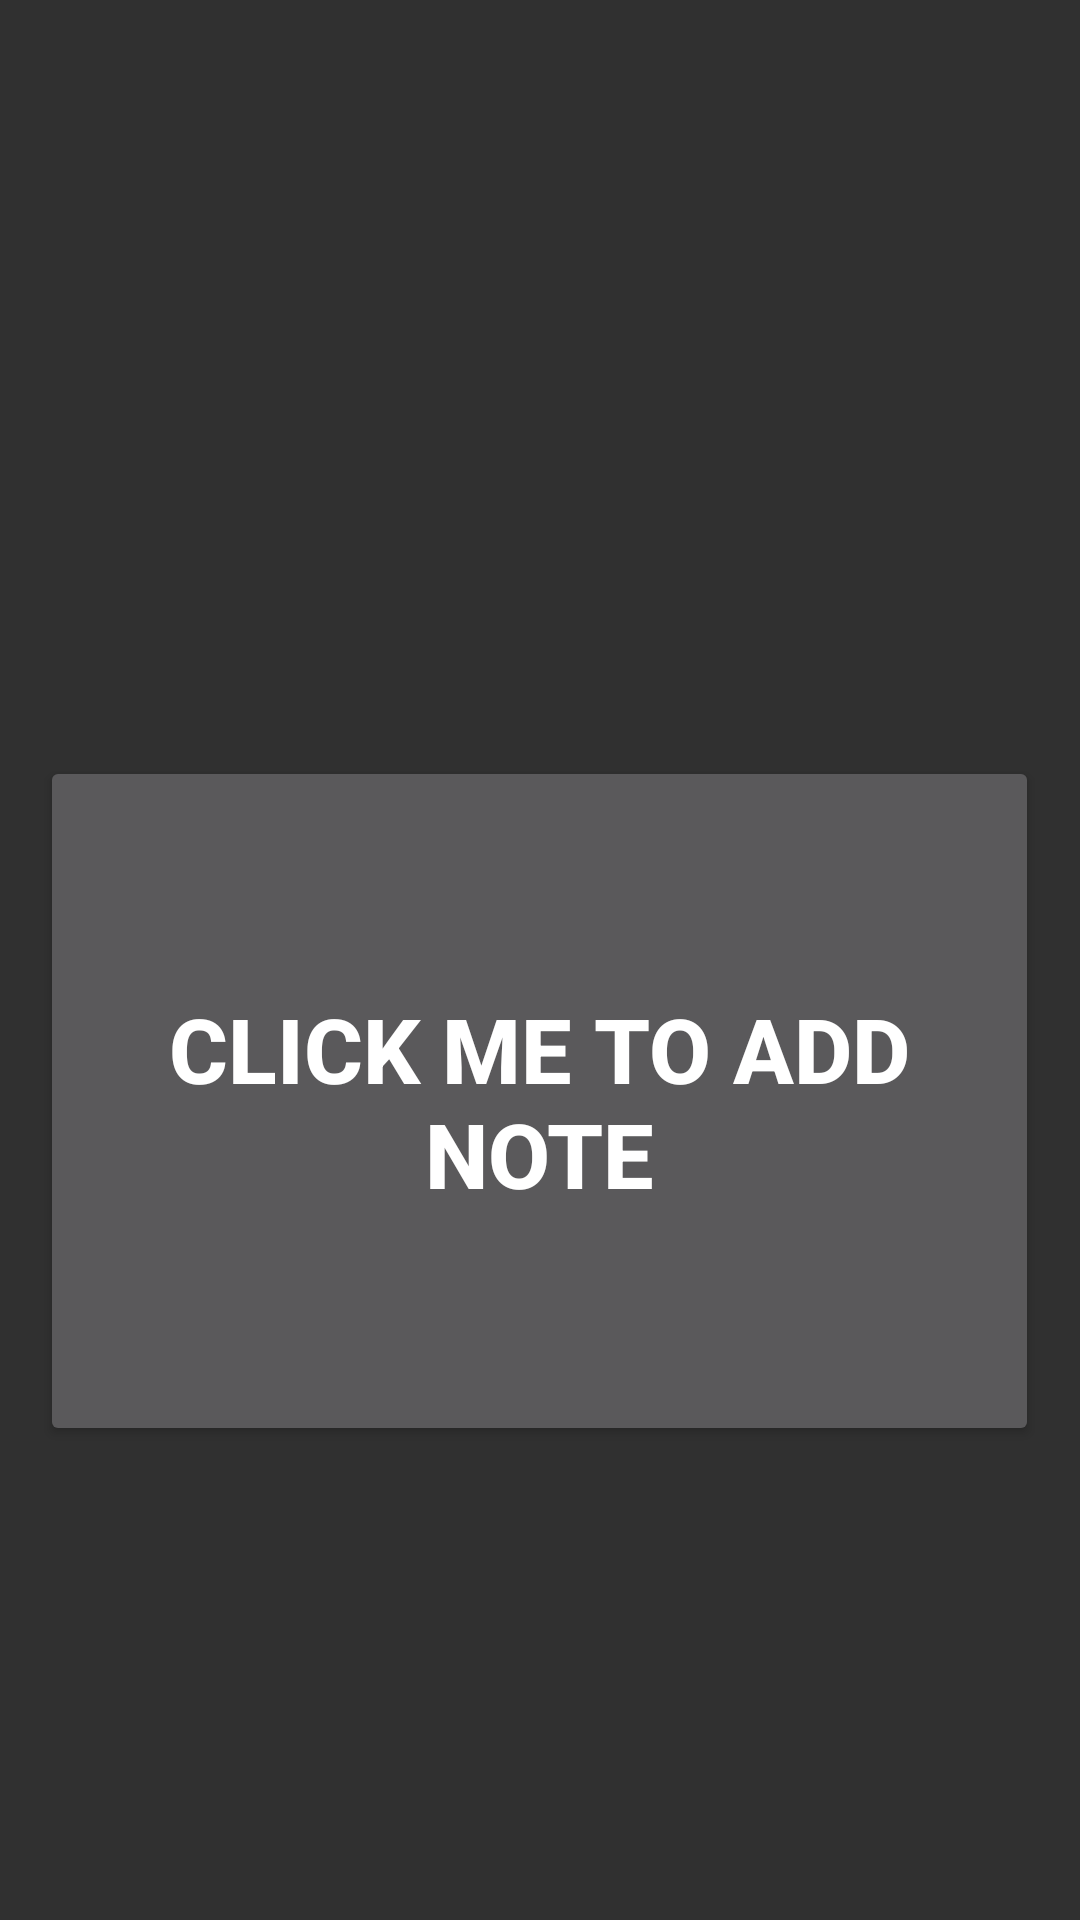

Write the Android layout XML for this screen, with the resource values it uses.
<!-- AndroidManifest.xml: application theme Theme.AppCompat -->
<!-- res/layout/activity_note.xml -->
<?xml version="1.0" encoding="utf-8"?>
<RelativeLayout xmlns:android="http://schemas.android.com/apk/res/android"
    xmlns:app="http://schemas.android.com/apk/res-auto"
    xmlns:tools="http://schemas.android.com/tools"
    android:layout_width="match_parent"
    android:layout_height="match_parent"
    tools:context=".Note">
    <Button
        android:id="@+id/button"
        android:layout_width="333dp"
        android:layout_height="230dp"
        android:layout_alignParentTop="true"
        android:layout_centerHorizontal="true"
        android:layout_marginTop="252dp"
        android:text="Click Me to Add Note"
        android:textSize="30dp"
        android:textStyle="bold" />
</RelativeLayout>
<!-- resources referenced by this layout -->
<resources>

</resources>
